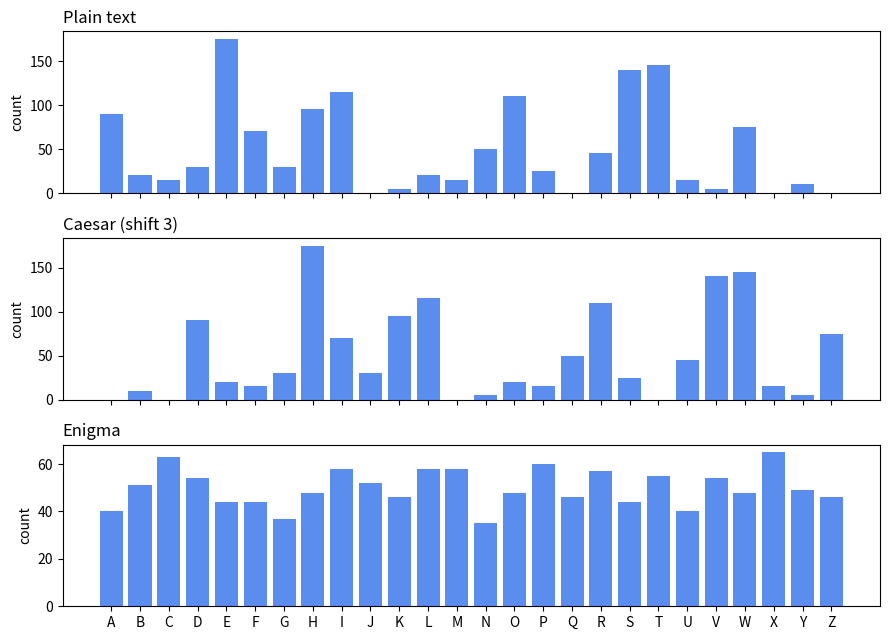

This figure's Python source:
ABC = "ABCDEFGHIJKLMNOPQRSTUVWXYZ"

# 실제 에니그마 I의 로터 배선 (A가 E로, B가 K로 ... 이어집니다)
ROTOR_WIRING = {
    "I":   "EKMFLGDQVZNTOWYHXUSPAIBRCJ",
    "II":  "AJDKSIRUXBLHWTMCQGZNPYFVOE",
    "III": "BDFHJLCPRTXVZNYEIWGAKMUSQO",
}
REFLECTOR_B = "YRUHQSLDPXNGOKMIEBFZCWVJAT"


class Enigma:
    def __init__(self, rotors=("I", "II", "III"), start="AAA", plugs=""):
        self.rotors = rotors                        # 왼쪽, 가운데, 오른쪽 로터
        self.pos = [ABC.index(c) for c in start]    # 로터 세 개의 시작 위치
        self.plug = {c: c for c in ABC}             # 플러그보드: 두 글자씩 맞바꾸기
        for pair in plugs.split():
            a, b = pair[0], pair[1]
            self.plug[a], self.plug[b] = b, a

    def step(self):
        """키를 누를 때마다 오른쪽 로터가 한 칸 돕니다. 주행계처럼 넘어가면 옆 로터도 돕니다."""
        self.pos[2] = (self.pos[2] + 1) % 26
        if self.pos[2] == 0:
            self.pos[1] = (self.pos[1] + 1) % 26
            if self.pos[1] == 0:
                self.pos[0] = (self.pos[0] + 1) % 26

    def _through_rotor(self, c, i, backward=False):
        wiring, p = ROTOR_WIRING[self.rotors[i]], self.pos[i]
        x = (ABC.index(c) + p) % 26
        y = wiring.index(ABC[x]) if backward else ABC.index(wiring[x])
        return ABC[(y - p) % 26]

    def press(self, c):
        """글자 하나를 눌렀을 때 켜지는 전구의 글자를 돌려줍니다."""
        self.step()                                  # 1) 먼저 로터가 돕니다
        c = self.plug[c]                             # 2) 플러그보드
        for i in (2, 1, 0):                          # 3) 오른쪽 → 왼쪽 로터
            c = self._through_rotor(c, i)
        c = REFLECTOR_B[ABC.index(c)]                # 4) 반사판에서 되돌아옵니다
        for i in (0, 1, 2):                          # 5) 왼쪽 → 오른쪽 로터
            c = self._through_rotor(c, i, backward=True)
        return self.plug[c]                          # 6) 다시 플러그보드

    def window(self):
        """기계 위 작은 창에 보이는 로터 세 개의 글자"""
        return "".join(ABC[p] for p in self.pos)

    def type(self, text):
        text = "".join(ch for ch in text.upper() if ch in ABC)   # 알파벳만 남깁니다
        return "".join(self.press(ch) for ch in text)

print("에니그마 준비 완료!")

SETTING = dict(rotors=("I", "II", "III"), start="AAA", plugs="AB CD EF")   # ← 시작 위치(start)를 바꿔 보세요

machine = Enigma(**SETTING)
for n in range(10):
    lamp = machine.press("A")
    print(f"{n+1:2d}번째로 A를 누름 → 로터 창 {machine.window()} → 전구: {lamp}")

MESSAGE = "WETTERBERICHT HEUTE REGEN"   # ← 문장을 바꿔 보세요

sender = Enigma(**SETTING)
cipher = sender.type(MESSAGE)
print("평문  :", "".join(ch for ch in MESSAGE.upper() if ch in ABC))
print("암호문:", cipher)

receiver = Enigma(**SETTING)          # 받는 쪽도 같은 설정에서 시작합니다
print("해독  :", receiver.type(cipher))

wrong = Enigma(rotors=("I", "II", "III"), start="AAB", plugs="AB CD EF")   # 시작 위치가 한 칸만 달라도
print("설정이 한 칸 다를 때:", wrong.type(cipher))

import random
rng = random.Random(0)
N = 100_000                                     # ← 쳐 볼 글자 수
plain = "".join(rng.choice(ABC) for _ in range(N))
cipher = Enigma(**SETTING).type(plain)
same = sum(1 for p, c in zip(plain, cipher) if p == c)
print(f"글자 {N:,}개 가운데 자기 자신으로 바뀐 글자: {same}개")

import matplotlib.pyplot as plt
from collections import Counter

english = ("it was the best of times it was the worst of times it was the age of wisdom "
           "it was the age of foolishness it was the epoch of belief it was the epoch of incredulity "
           "it was the season of light it was the season of darkness it was the spring of hope "
           "it was the winter of despair we had everything before us we had nothing before us ") * 5
plain = "".join(ch for ch in english.upper() if ch in ABC)
caesar = "".join(ABC[(ABC.index(ch) + 3) % 26] for ch in plain)
enigma = Enigma(**SETTING).type(plain)

fig, axes = plt.subplots(3, 1, figsize=(9, 6.5), sharex=True)
for ax, (name, txt) in zip(axes, [("Plain text", plain), ("Caesar (shift 3)", caesar), ("Enigma", enigma)]):
    cnt = Counter(txt)
    ax.bar(list(ABC), [cnt[c] for c in ABC], color="#5b8def")
    ax.set_title(name, loc="left")
    ax.set_ylabel("count")
plt.tight_layout()
plt.show()

from math import factorial

rotor_choice = 5 * 4 * 3                     # 로터 5개 중 3개를 골라 순서대로: 60
start_pos = 26 ** 3                          # 로터 세 개의 시작 위치: 17,576
pairs = 10                                   # 플러그보드 전선 수
plugboard = factorial(26) // (factorial(26 - 2 * pairs) * factorial(pairs) * 2 ** pairs)
total = rotor_choice * start_pos * plugboard

print(f"로터 고르기·순서 : {rotor_choice:,}")
print(f"로터 시작 위치   : {start_pos:,}")
print(f"플러그보드 10쌍  : {plugboard:,}")
print(f"모두 곱하면      : {total:,} 가지")

per_second = 100_000_000                     # ← 1초에 확인하는 설정 수 (1억)
years = total / per_second / (60 * 60 * 24 * 365)
print(f"1초에 {per_second:,}개씩 확인하면 약 {years:,.0f}년이 걸립니다.")

# 우리가 모르는 설정으로 만든 암호문 (가로챈 무선 신호라고 생각하세요)
_secret = Enigma(rotors=("I", "II", "III"), start="QED", plugs="")
INTERCEPT = _secret.type("ANXKOMMANDOWETTERVORHERSAGEFUERHEUTENACHTREGENUNDSTARKERWIND")
del _secret

CRIB = "WETTER"     # ← 다른 크립을 넣어 볼 수도 있습니다 (예: "REGEN")

print("맨 윗줄이 암호문입니다. 그 아래로 크립을 한 칸씩 밀며 대 봅니다.\n")
print(INTERCEPT)
survivors = []
for start in range(len(INTERCEPT) - len(CRIB) + 1):
    segment = INTERCEPT[start:start + len(CRIB)]
    clash = [i for i in range(len(CRIB)) if segment[i] == CRIB[i]]
    line = " " * start + CRIB
    if clash:
        mark = f"자리 {start:2d}: 지움 ({CRIB[clash[0]]} 아래 {segment[clash[0]]})"
    else:
        mark = f"자리 {start:2d}: 후보로 남김"
        survivors.append(start)
    print(f"{line:<{len(INTERCEPT)}}  {mark}")

total_pos = len(INTERCEPT) - len(CRIB) + 1
print(f"\n자리 {total_pos}곳 가운데 {total_pos - len(survivors)}곳을 지웠고, {len(survivors)}곳이 남았습니다: {survivors}")

import time
from itertools import product

def try_setting(start_letters, crib_pos):
    """이 시작 위치에서 crib_pos 자리의 암호문을 풀면 크립이 나오는지 확인합니다."""
    m = Enigma(rotors=("I", "II", "III"), start=start_letters)
    for _ in range(crib_pos):          # 크립 앞의 글자 수만큼 로터를 미리 돌립니다
        m.step()
    for k, want in enumerate(CRIB):
        if m.press(INTERCEPT[crib_pos + k]) != want:
            return False               # 하나라도 다르면 바로 버립니다
    return True

t0 = time.time()
found = []
tested = 0
for pos in survivors:
    for letters in product(ABC, repeat=3):
        tested += 1
        s = "".join(letters)
        if try_setting(s, pos):
            found.append((pos, s))
print(f"시험한 경우: {tested:,}가지, 걸린 시간 {time.time() - t0:.1f}초")

for pos, s in found:
    print(f"\n크립 자리 {pos}, 시작 위치 {s} 에서 모순이 없습니다!")
    print("해독한 평문:", Enigma(rotors=("I", "II", "III"), start=s).type(INTERCEPT))
